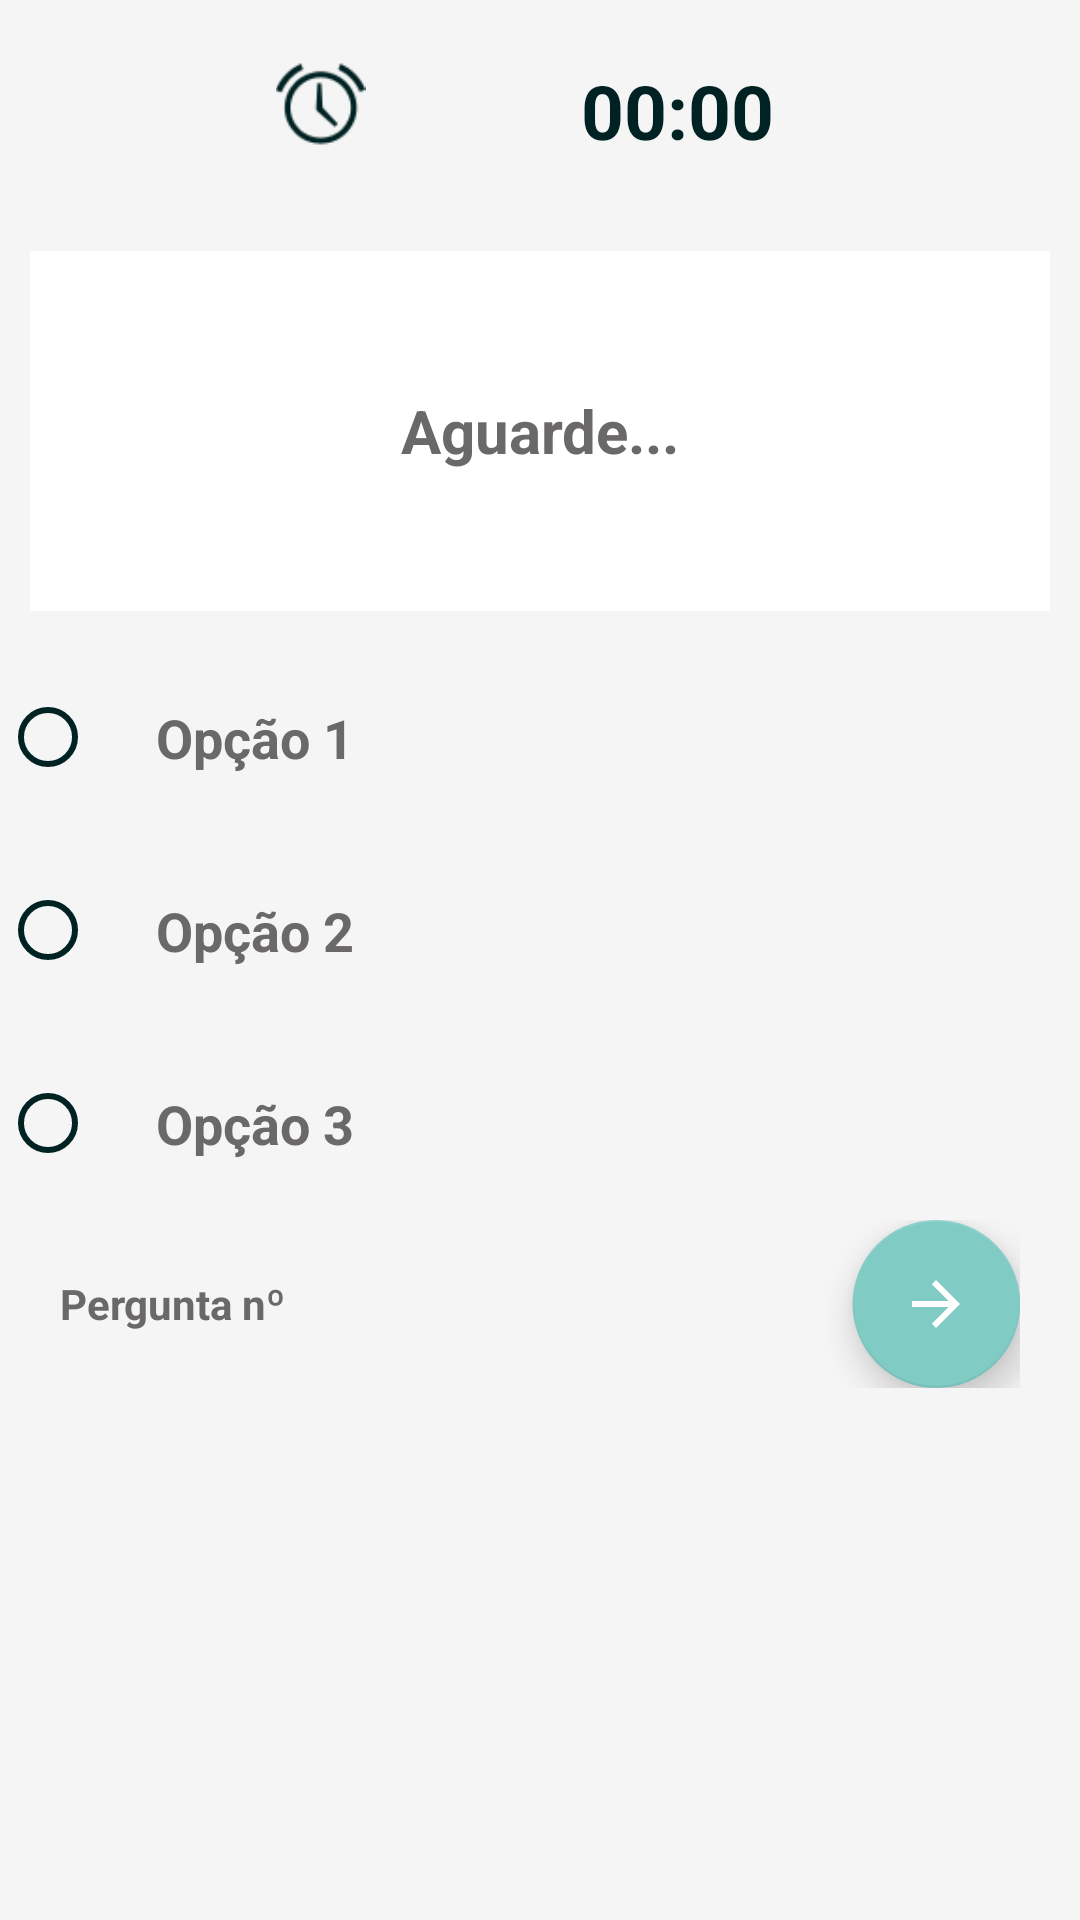

This screen was rendered from an Android layout file. Write that file and the resources it references.
<!-- AndroidManifest.xml: application theme Theme.AppCompat -->
<!-- res/layout/fragment_quiz.xml -->
<?xml version="1.0" encoding="utf-8"?>
<FrameLayout xmlns:android="http://schemas.android.com/apk/res/android"
    xmlns:app="http://schemas.android.com/apk/res-auto"
    xmlns:tools="http://schemas.android.com/tools"
    android:layout_width="match_parent"
    android:layout_height="match_parent"

    android:background="@color/grey_100"
    android:visibility="visible"
    tools:context=".QuizFragment">

    
    <LinearLayout
        android:layout_width="match_parent"
        android:layout_height="match_parent"
        android:orientation="vertical">

        <LinearLayout
            android:layout_width="match_parent"
            android:layout_height="wrap_content"
            android:layout_margin="10dp"
            android:backgroundTint="@color/grey_100"
            android:orientation="horizontal"
            android:padding="10dp"
            android:textAlignment="center">


            <ImageView
                android:id="@+id/clock"
                android:layout_width="10dp"
                android:layout_height="30dp"
                android:layout_weight="2"
                android:backgroundTint="@color/grey_100"
                app:srcCompat="@android:drawable/ic_lock_idle_alarm"
                app:tint="#012222" />

            <Chronometer
                android:id="@+id/chronometer"
                android:layout_width="wrap_content"
                android:layout_height="wrap_content"
                android:layout_weight="1"
                android:textAppearance="@style/TextAppearance.AppCompat.Large"
                android:textColor="#012222"
                android:textSize="25sp"
                android:textStyle="bold" />


        </LinearLayout>

        <LinearLayout
            android:layout_width="match_parent"
            android:layout_height="wrap_content"
            android:orientation="vertical">

            <TextView
                android:id="@+id/question"
                android:layout_width="match_parent"
                android:layout_height="120dp"
                android:layout_margin="10dp"
                android:background="#FFFFFF"
                android:gravity="center"
                android:text="Aguarde..."
                android:textAlignment="center"
                android:textColor="#6A6868"
                android:textSize="20dp"
                android:textStyle="bold" />


            <RadioButton
                android:id="@+id/radio0"
                android:layout_width="match_parent"
                android:layout_height="wrap_content"
                android:buttonTint="#012222"
                android:checked="false"
                android:padding="20dp"
                android:text="Opção 1"
                android:textColor="#6A6868"
                android:textSize="18sp"
                android:textStyle="bold" />

            <RadioButton
                android:id="@+id/radio1"
                android:layout_width="match_parent"
                android:layout_height="wrap_content"
                android:buttonTint="#012222"
                android:padding="20dp"
                android:text="Opção 2"
                android:textColor="#6A6868"
                android:textSize="18sp"
                android:textStyle="bold" />

            <RadioButton
                android:id="@+id/radio2"
                android:layout_width="match_parent"
                android:layout_height="wrap_content"
                android:buttonTint="#012222"
                android:padding="20dp"
                android:text="Opção 3"
                android:textColor="#6A6868"
                android:textSize="18sp"
                android:textStyle="bold" />


        </LinearLayout>

        <LinearLayout
            android:layout_width="match_parent"
            android:layout_height="wrap_content"
            android:layout_marginLeft="20dp"
            android:layout_marginRight="20dp"
            android:orientation="horizontal">

            <TextView
                android:id="@+id/questNumber"
                android:layout_width="wrap_content"
                android:layout_height="wrap_content"
                android:layout_gravity="center"
                android:layout_weight="1"
                android:text="Pergunta nº"
                android:textColor="#6A6868"
                android:textStyle="bold" />

            <TextView
                android:id="@+id/number"
                android:layout_width="wrap_content"
                android:layout_height="wrap_content"
                android:layout_gravity="center"
                android:layout_weight="6"
                android:textColor="#6A6868" />

            <com.google.android.material.floatingactionbutton.FloatingActionButton
                android:id="@+id/floating_action_button"
                android:layout_width="wrap_content"
                android:layout_height="wrap_content"
                android:rotationY="178"
                android:src="@drawable/abc_vector_test" />

        </LinearLayout>
    </LinearLayout>

</FrameLayout>
<!-- resources referenced by this layout -->
<resources>
  <color name="grey_100">#F5F5F5</color>
</resources>
